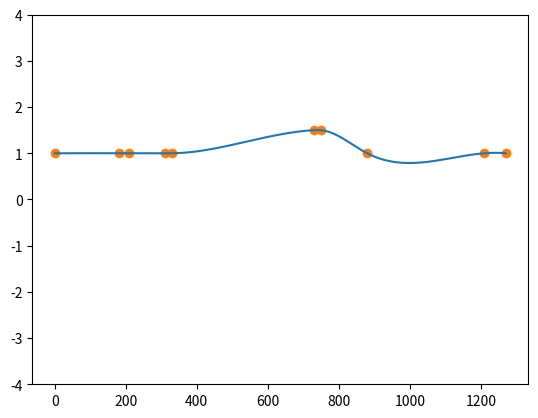

This chart was generated by the following Python code:
import numpy as np
from scipy import interpolate
import matplotlib.pyplot as plt

# Create a constant function
no = 128; oo = 0.0; do = 10.0
xo = np.linspace(oo,oo+(no-1)*do,no)

ni = 10; oi = 0.0; di = 10.0
xi = np.zeros(ni)
yi = np.zeros(ni) + 1

# Set endpoints
xi[0] = xo[0]; xi[-1] = xo[-1]

for i in range(1,ni-1):
  xi[i] = xo[np.random.randint(no)]

yi[5] += 0.5
yi[6] += 0.5

xis = sorted(xi)

print(xis)

f = interpolate.interp1d(xis,yi,kind='cubic')

yo = f(xo)

plt.figure(2)
plt.scatter(xis,yi,color='tab:orange')
plt.plot(xo,yo)
plt.ylim([-4,4])

plt.show()
